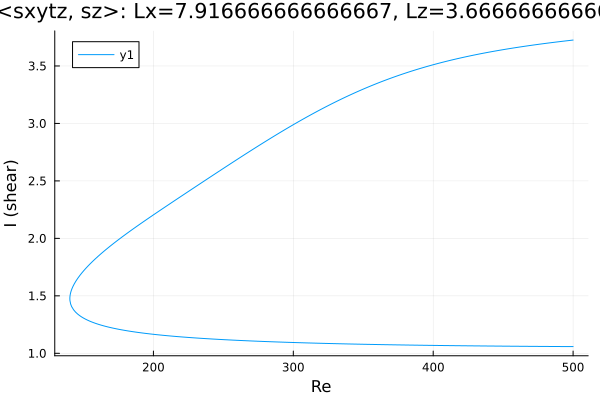

The file beside this chart, header and first rows:
Re, shear
500.0, 3.725
498.7, 3.724
497.2, 3.722
495.8, 3.72
494.4, 3.718
493, 3.716
491.6, 3.713
490.2, 3.711
488.8, 3.709
487.3, 3.707
486.6, 3.706
485.2, 3.704
483.7, 3.702
482.3, 3.7
480.9, 3.697
479.5, 3.695
478.1, 3.693
476.7, 3.691
475.3, 3.688
473.8, 3.686
472.4, 3.684
471, 3.681
469.6, 3.679
468.2, 3.676
466.8, 3.674
465.4, 3.671
463.9, 3.669
462.5, 3.666
461.1, 3.664
459.7, 3.661
458.3, 3.658
456.9, 3.656
455.5, 3.653
454.1, 3.65
452.6, 3.647
451.2, 3.644
449.8, 3.642
448.4, 3.639
447, 3.636
445.6, 3.633
444.2, 3.63
442.7, 3.627
441.3, 3.623
439.9, 3.62
438.5, 3.617
437.1, 3.614
435.7, 3.611
434.3, 3.607
432.8, 3.604
431.4, 3.6
430, 3.597
428.6, 3.593
427.2, 3.59
425.8, 3.586
424.4, 3.583
422.9, 3.579
421.5, 3.575
420.1, 3.571
418.7, 3.567
417.3, 3.563
... 517 more rows
